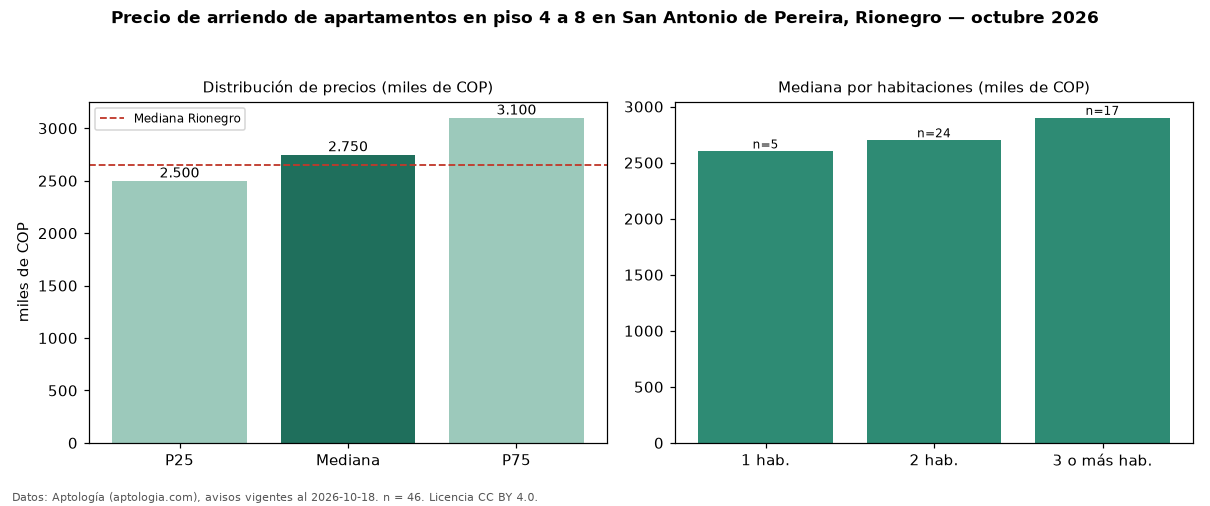

Values plotted in this chart, from the file beside it:
seccion, metrica, valor, moneda, n
filtro, piso2, en piso 4 a 8, , 46
precio, p25, 2500000, COP, 46
precio, mediana, 2750000, COP, 46
precio, p75, 3100000, COP, 46
precio, minimo, 1700000, COP, 46
precio, maximo, 5000000, COP, 46
m2, mediana_precio_m2, 40474, COP, 46
m2, area_mediana_m2, 72.0, m2, 46
banos, mediana_banos, 2.0, , 
parqueadero, pct_con_parqueadero, 91.1, %, 45
estrato, estrato_mas_frecuente, 5, , 46
habitaciones, 1, 2600000, COP, 5
habitaciones, 2, 2700000, COP, 24
habitaciones, 3+, 2900000, COP, 17
ciudad, mediana_ciudad_referencia, 2650000, COP, 
ciudad, mediana_m2_ciudad, 37500, COP, 
fuente, fecha_datos, 2026-10-18, , 
fuente, atribucion, https://www.aptologia.com/arriendo/rione…, , 
fuente, licencia, CC BY 4.0, , 
